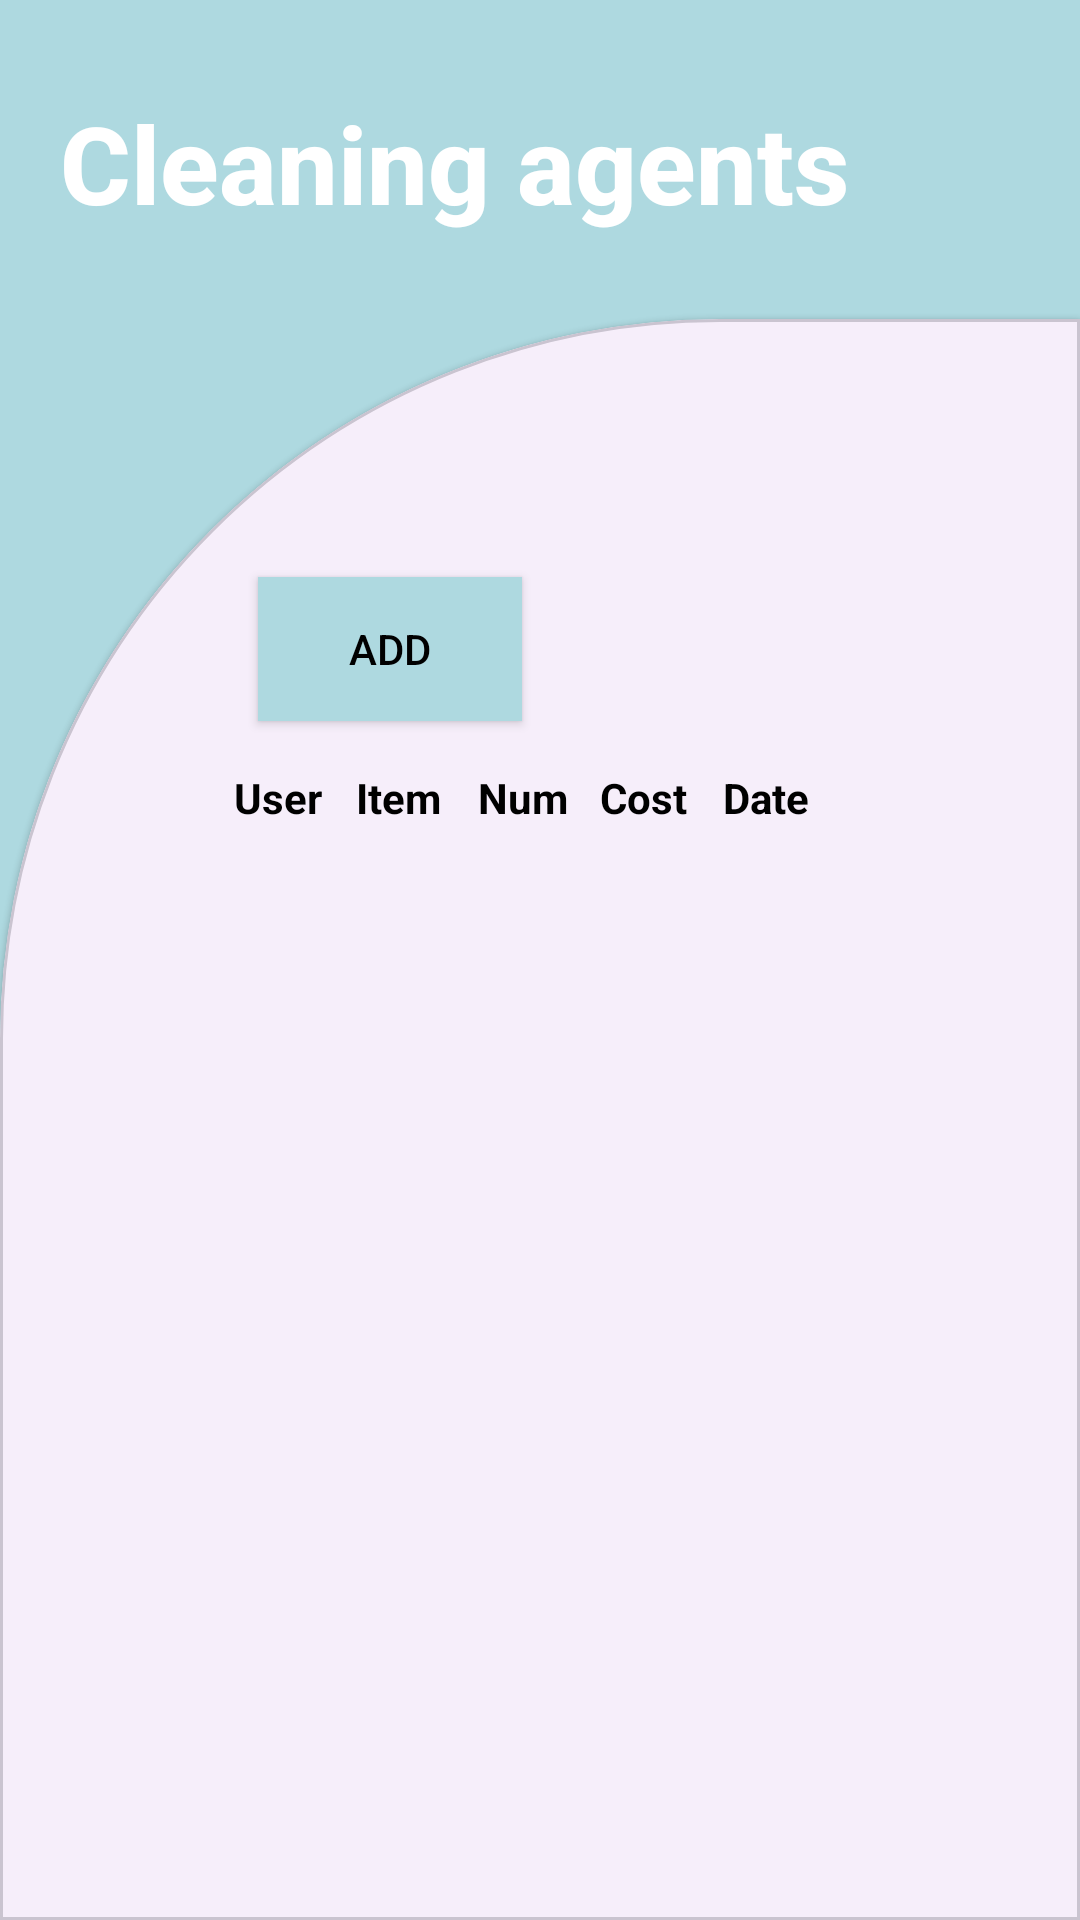

Produce the Android XML layout that renders to this screen, including the resource entries it uses.
<!-- AndroidManifest.xml: application theme Theme.ForceApp -->
<!-- res/layout/fragment_sredstva_show.xml -->
<?xml version="1.0" encoding="utf-8"?>
<androidx.constraintlayout.widget.ConstraintLayout
    xmlns:android="http://schemas.android.com/apk/res/android"
    xmlns:app="http://schemas.android.com/apk/res-auto"
    xmlns:tools="http://schemas.android.com/tools"
    android:layout_width="match_parent"
    android:layout_height="match_parent"
    style="@style/logging_background"
    android:id="@+id/sredstva_show">

    <TextView
        android:id="@+id/tv_start_title"
        android:layout_width="match_parent"
        android:layout_height="wrap_content"
        android:layout_marginStart="20dp"
        android:layout_marginTop="30dp"
        android:layout_marginEnd="20dp"
        android:fontFamily="sans-serif-medium"
        android:text="@string/cleaning_agents"
        style="@style/logging_tittle"
        android:textSize="36sp"
        android:textStyle="bold"
        app:layout_constraintEnd_toEndOf="parent"
        app:layout_constraintStart_toStartOf="parent"
        app:layout_constraintTop_toTopOf="parent" />

    <androidx.constraintlayout.widget.Guideline
        android:id="@+id/guideline3"
        android:layout_width="wrap_content"
        android:layout_height="wrap_content"
        android:orientation="horizontal"
        app:layout_constraintGuide_percent="0.16" />

    <com.google.android.material.card.MaterialCardView
        android:id="@+id/materialCardView"
        style="@style/intro"
        android:layout_width="match_parent"
        android:layout_height="0dp"
        android:layout_marginTop="4dp"
        app:layout_constraintBottom_toBottomOf="parent"
        app:layout_constraintEnd_toEndOf="parent"
        app:layout_constraintHorizontal_bias="0.0"
        app:layout_constraintStart_toStartOf="parent"
        app:layout_constraintTop_toTopOf="@+id/guideline3"
        app:layout_constraintVertical_bias="0.0">

        <ScrollView
            android:layout_width="match_parent"
            android:layout_height="match_parent"
            android:fillViewport="true">

            <androidx.constraintlayout.widget.ConstraintLayout
                android:layout_width="match_parent"
                android:layout_height="match_parent">

                <androidx.appcompat.widget.AppCompatButton
                    android:id="@+id/btn_add"
                    style="@style/show_btn"
                    android:layout_width="wrap_content"
                    android:layout_height="wrap_content"
                    android:layout_marginStart="16dp"
                    android:layout_marginTop="16dp"
                    android:text="@string/add"
                    app:layout_constraintStart_toStartOf="parent"
                    app:layout_constraintTop_toTopOf="parent"
                    tools:ignore="MissingConstraints" />

                <LinearLayout
                    android:id="@+id/headers"
                    android:layout_width="0dp"
                    android:layout_height="wrap_content"
                    android:layout_marginTop="8dp"
                    android:orientation="horizontal"
                    android:padding="8dp"
                    app:layout_constraintEnd_toEndOf="@+id/recyclerView"
                    app:layout_constraintStart_toStartOf="@+id/recyclerView"
                    app:layout_constraintTop_toBottomOf="@+id/btn_add">

                    <TextView
                        style="@style/logging_text"
                        android:layout_width="0dp"
                        android:layout_height="wrap_content"
                        android:layout_weight="1"
                        android:text="User"
                        android:textStyle="bold" />

                    <TextView
                        style="@style/logging_text"
                        android:layout_width="0dp"
                        android:layout_height="wrap_content"
                        android:layout_weight="1"
                        android:text="Item"
                        android:textStyle="bold" />

                    <TextView
                        style="@style/logging_text"
                        android:layout_width="0dp"
                        android:layout_height="wrap_content"
                        android:layout_weight="1"
                        android:text="Num"
                        android:textStyle="bold" />

                    <TextView
                        style="@style/logging_text"
                        android:layout_width="0dp"
                        android:layout_height="wrap_content"
                        android:layout_weight="1"
                        android:text="Cost"
                        android:textStyle="bold" />

                    <TextView
                        style="@style/logging_text"
                        android:layout_width="0dp"
                        android:layout_height="wrap_content"
                        android:layout_weight="1"
                        android:text="Date"
                        android:textStyle="bold" />
                </LinearLayout>

                <androidx.recyclerview.widget.RecyclerView
                    android:id="@+id/recyclerView"
                    android:layout_width="0dp"
                    android:layout_height="0dp"
                    app:layout_constraintBottom_toBottomOf="parent"
                    app:layout_constraintEnd_toEndOf="parent"
                    app:layout_constraintStart_toStartOf="parent"
                    app:layout_constraintTop_toBottomOf="@+id/headers"
                    app:layout_constraintVertical_bias="0.0"
                    tools:listitem="@layout/row_layout" />

            </androidx.constraintlayout.widget.ConstraintLayout>
        </ScrollView>
    </com.google.android.material.card.MaterialCardView>
</androidx.constraintlayout.widget.ConstraintLayout>
<!-- res/layout/row_layout.xml (included above) -->
<LinearLayout xmlns:android="http://schemas.android.com/apk/res/android"
    android:layout_width="match_parent"
    android:layout_height="wrap_content"
    android:orientation="horizontal"
    android:padding="8dp">

    <TextView
        android:id="@+id/user_text_view"
        android:layout_width="0dp"
        android:layout_height="wrap_content"
        android:layout_weight="1"
        android:textStyle="bold" />

    <TextView
        android:id="@+id/cleaning_product_text_view"
        android:layout_width="0dp"
        android:layout_height="wrap_content"
        android:layout_weight="1"
        android:textStyle="bold" />

    <TextView
        android:id="@+id/number_text_view"
        android:layout_width="0dp"
        android:layout_height="wrap_content"
        android:layout_weight="1"
        android:textStyle="bold" />

    <TextView
        android:id="@+id/cost_text_view"
        android:layout_width="0dp"
        android:layout_height="wrap_content"
        android:layout_weight="1"
        android:textStyle="bold" />

    <TextView
        android:id="@+id/date_text_view"
        android:layout_width="0dp"
        android:layout_height="wrap_content"
        android:layout_weight="1"
        android:textStyle="bold" />
</LinearLayout>
<!-- resources referenced by this layout -->
<resources>
  <string name="add">Add</string>
  <string name="cleaning_agents">Cleaning agents</string>
  <style name="intro" parent="Widget.MaterialComponents.CardView">
      <item name="shapeAppearanceOverlay">@style/intro_card</item>
  </style>
  <style name="logging_background">
      <item name="android:background">@color/light_grenish</item>
  </style>
  <style name="logging_text">
      <item name="android:textColor">@color/black</item>
      <item name="android:backgroundTint">@color/light_pink</item>&gt;
  </style>
  <style name="logging_tittle">
      <item name="android:textColor">@color/white</item>
  </style>
  <style name="show_btn">
          <item name="android:background">@color/light_grenish</item>
          <item name="android:textColor">@color/black</item>
  
      </style>
  <style name="Theme.ForceApp" parent="Base.Theme.ForceApp" />
  <style name="intro_card" parent="">
      <item name="backgroundColor">@color/white</item>
      <item name="cornerFamily">rounded</item>
      <item name="cornerSizeTopRight">0dp</item>
      <item name="cornerSizeTopLeft">240dp</item>
      <item name="cornerSizeBottomLeft">0dp</item>
      <item name="cornerSizeBottomRight">0dp</item>
      </style>
  <color name="light_grenish">#AED9E0</color>
  <color name="black">#FF000000</color>
  <color name="light_pink">#F7CED7</color>
  <color name="white">#FFFFFFFF</color>
  <style name="Base.Theme.ForceApp" parent="Theme.Material3.DayNight.NoActionBar">
      
      
  </style>
</resources>
